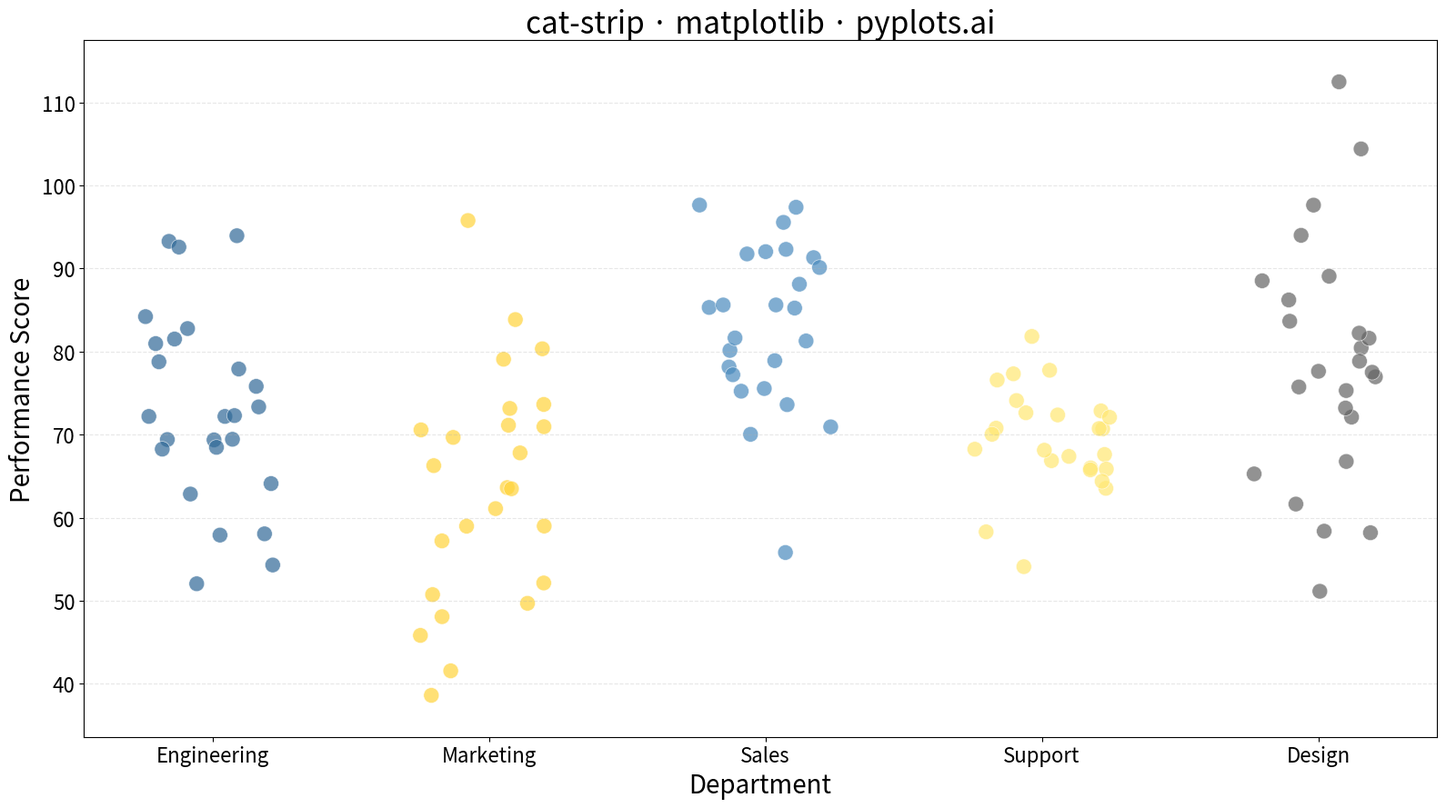

Here is the Python script that generated this plot:
"""pyplots.ai
cat-strip: Categorical Strip Plot
Library: matplotlib | Python 3.13
Quality: pending | Created: 2025-12-30
"""

import matplotlib.pyplot as plt
import numpy as np


# Data - Performance scores across different departments
np.random.seed(42)

categories = ["Engineering", "Marketing", "Sales", "Support", "Design"]
n_per_category = 25

# Generate data with different distributions per category
data = {
    "Engineering": np.random.normal(75, 12, n_per_category),
    "Marketing": np.random.normal(68, 15, n_per_category),
    "Sales": np.random.normal(82, 10, n_per_category),
    "Support": np.random.normal(70, 8, n_per_category),
    "Design": np.random.normal(78, 14, n_per_category),
}

# Prepare data for plotting
all_values = []
all_categories = []
for cat in categories:
    all_values.extend(data[cat])
    all_categories.extend([cat] * n_per_category)

# Create numeric positions for categories
category_positions = {cat: i for i, cat in enumerate(categories)}
x_positions = np.array([category_positions[cat] for cat in all_categories])

# Add jitter to x positions
jitter = np.random.uniform(-0.25, 0.25, len(x_positions))
x_jittered = x_positions + jitter

# Plot
fig, ax = plt.subplots(figsize=(16, 9))

# Color by category using Python colors
colors = ["#306998", "#FFD43B", "#4B8BBE", "#FFE873", "#646464"]
point_colors = [colors[int(x)] for x in x_positions]

ax.scatter(x_jittered, all_values, c=point_colors, s=150, alpha=0.7, edgecolors="white", linewidths=0.5)

# Styling
ax.set_xticks(range(len(categories)))
ax.set_xticklabels(categories)
ax.set_xlabel("Department", fontsize=20)
ax.set_ylabel("Performance Score", fontsize=20)
ax.set_title("cat-strip · matplotlib · pyplots.ai", fontsize=24)
ax.tick_params(axis="both", labelsize=16)
ax.grid(True, alpha=0.3, linestyle="--", axis="y")

# Set y-axis limits with padding
ax.set_ylim(min(all_values) - 5, max(all_values) + 5)

plt.tight_layout()
plt.savefig("plot.png", dpi=300, bbox_inches="tight")
